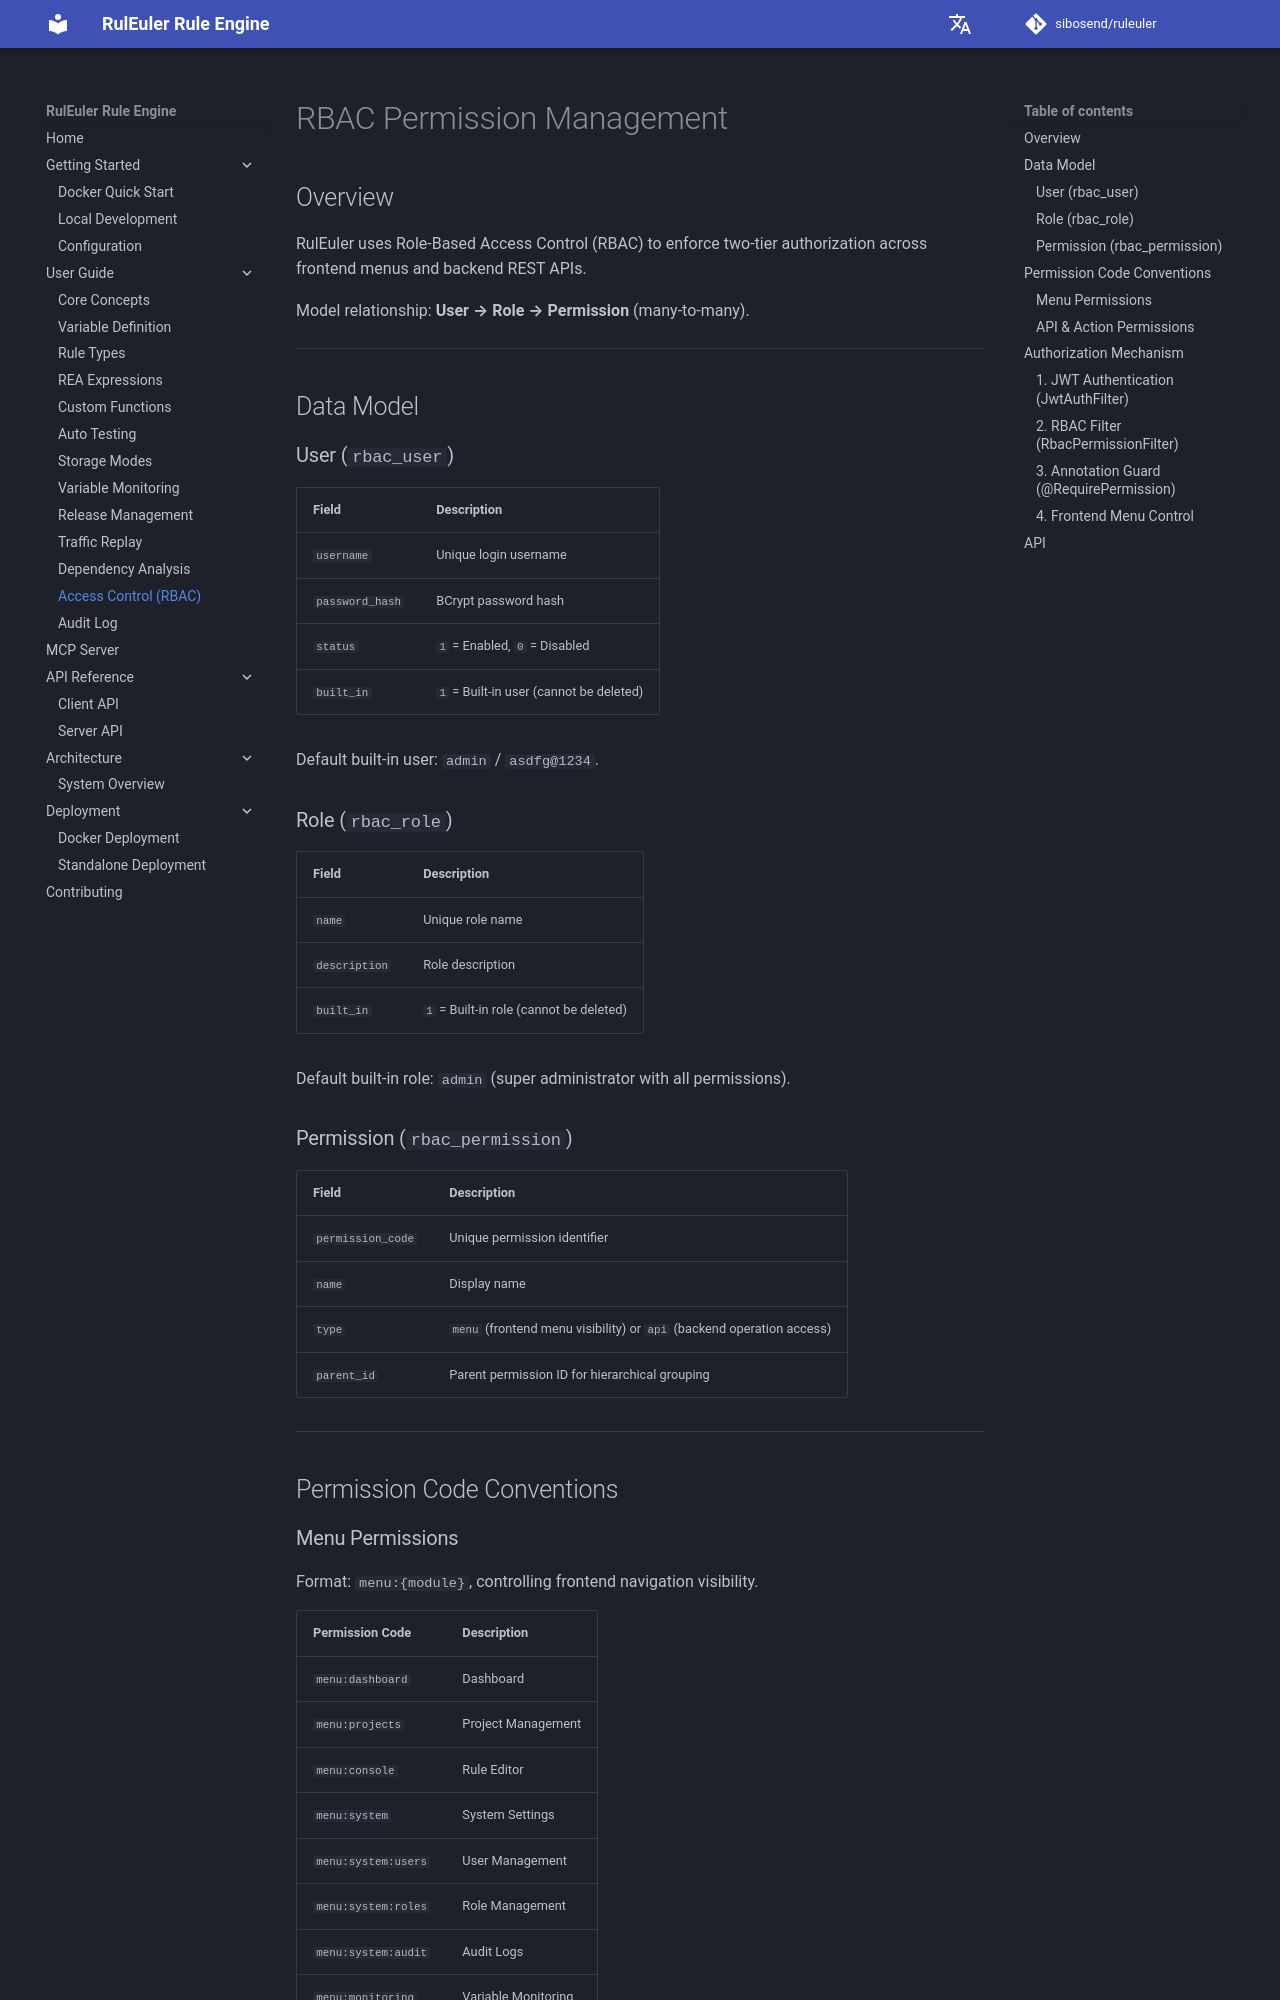

repository: sibosend/ruleuler · page: en/guide/rbac/index.html · generator: mkdocs

# RBAC Permission Management

## Overview

RulEuler uses Role-Based Access Control (RBAC) to enforce two-tier authorization across frontend menus and backend REST APIs.

Model relationship: **User → Role → Permission** (many-to-many).

---

## Data Model

### User (`rbac_user`)

| Field | Description |
|-------|-------------|
| `username` | Unique login username |
| `password_hash` | BCrypt password hash |
| `status` | `1` = Enabled, `0` = Disabled |
| `built_in` | `1` = Built-in user (cannot be deleted) |

Default built-in user: `admin` / `asdfg@1234`.

### Role (`rbac_role`)

| Field | Description |
|-------|-------------|
| `name` | Unique role name |
| `description` | Role description |
| `built_in` | `1` = Built-in role (cannot be deleted) |

Default built-in role: `admin` (super administrator with all permissions).

### Permission (`rbac_permission`)

| Field | Description |
|-------|-------------|
| `permission_code` | Unique permission identifier |
| `name` | Display name |
| `type` | `menu` (frontend menu visibility) or `api` (backend operation access) |
| `parent_id` | Parent permission ID for hierarchical grouping |

---

## Permission Code Conventions

### Menu Permissions

Format: `menu:{module}`, controlling frontend navigation visibility.

| Permission Code | Description |
|-----------------|-------------|
| `menu:dashboard` | Dashboard |
| `menu:projects` | Project Management |
| `menu:console` | Rule Editor |
| `menu:system` | System Settings |
| `menu:system:users` | User Management |
| `menu:system:roles` | Role Management |
| `menu:system:audit` | Audit Logs |
| `menu:monitoring` | Variable Monitoring |
| `menu:approvals` | Release Approvals |
